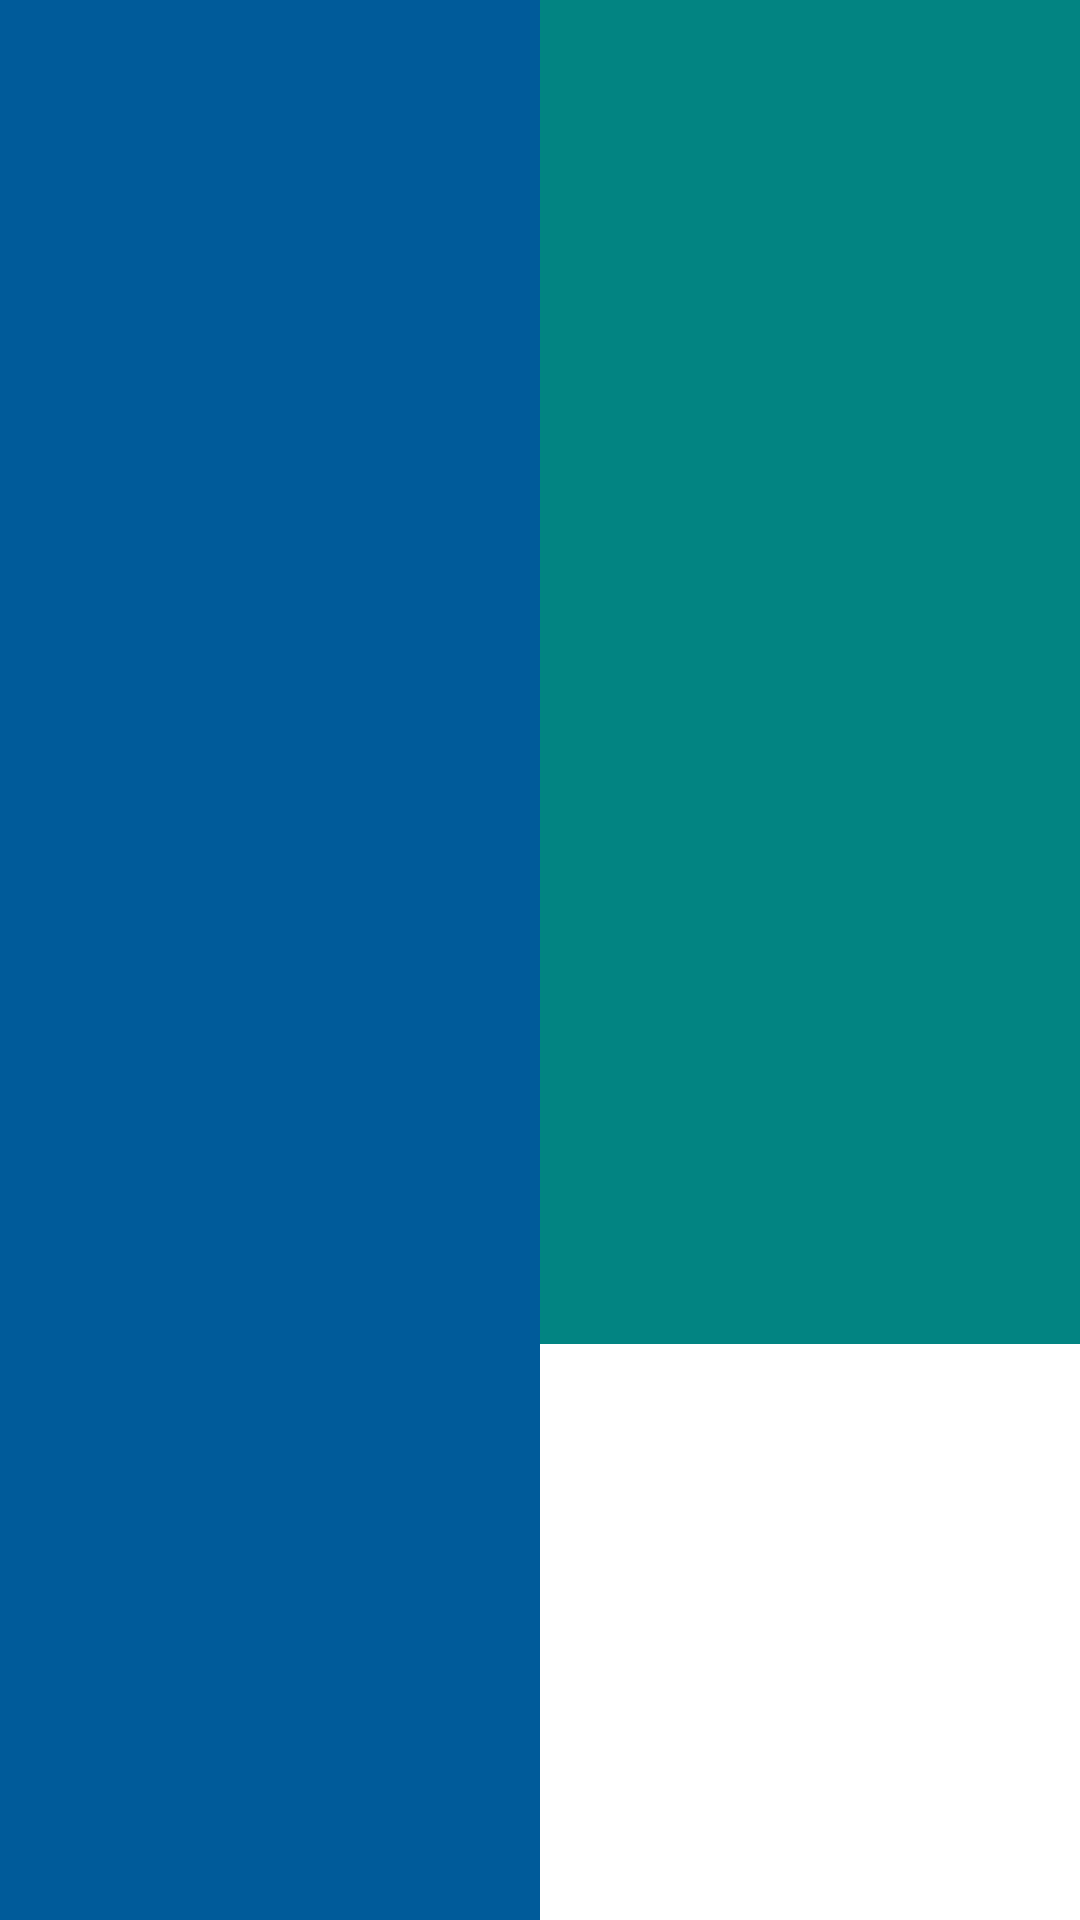

Here is an Android app screen rendered from its layout file. Give the layout XML and the strings, colors and styles it references.
<!-- AndroidManifest.xml: application theme Theme.AppCompat.Light.NoActionBar -->
<!-- res/layout/weighttest.xml -->
<android.support.v4.widget.DrawerLayout xmlns:android="http://schemas.android.com/apk/res/android"
    xmlns:app="http://schemas.android.com/apk/res-auto"
    android:id="@+id/drawer_layout"
    android:layout_width="match_parent"
    android:layout_height="match_parent" >

    <LinearLayout
        android:id="@+id/main_layout"
        android:layout_width="match_parent"
        android:layout_height="match_parent"
        android:orientation="horizontal"
        android:weightSum="1" >

        <LinearLayout
            android:layout_width="0dp"
            android:layout_height="match_parent"
            android:layout_weight="0.5"
            android:background="@color/Blue1" />

        <LinearLayout
            android:layout_width="0dp"
            android:layout_height="match_parent"
            android:layout_weight="0.5"
            android:background="@color/Gray1"
            android:orientation="vertical"
            android:weightSum="1" >

            <LinearLayout
                android:layout_width="match_parent"
                android:layout_height="0dp"
                android:layout_weight="0.7"
                android:background="@color/Green" />

            <LinearLayout
                android:layout_width="match_parent"
                android:layout_height="0dp"
                android:layout_weight="0.3"
                android:background="@color/White" />
        </LinearLayout>
    </LinearLayout>

</android.support.v4.widget.DrawerLayout>
<!-- resources referenced by this layout -->
<resources>
  <color name="Blue1">#005B9A</color>
  <color name="Gray1">#666666</color>
  <color name="Green">#028482</color>
  <color name="White">#ffffff</color>
</resources>
